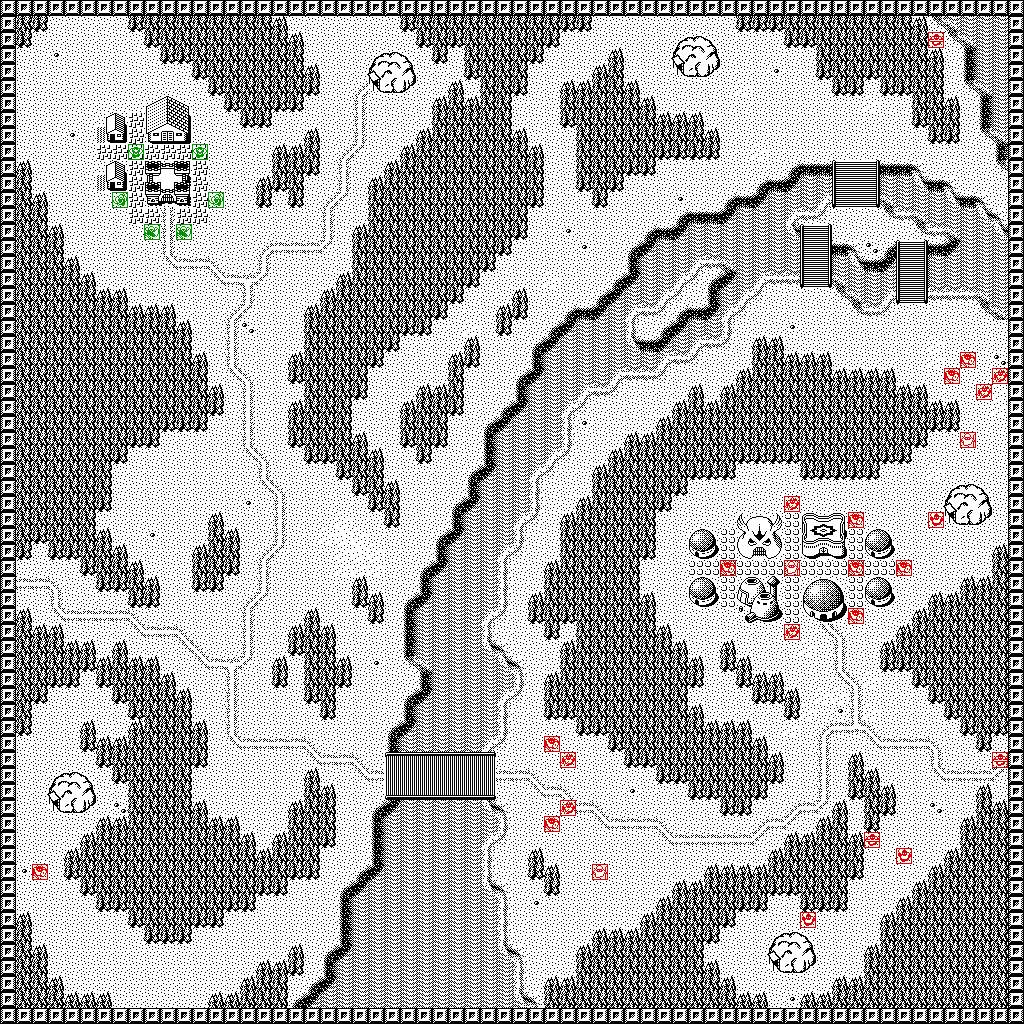

Data behind this chart, as committed beside it:
0, 0, 0, 0, 0, 0, 0, 0, 0, 0, 0, 0, 0, 0, 0, 0, 0, 0, 0, 0, 0, 0, 0, 0
0, 62, 63, 1, 1, 1, 1, 1, 63, 62, 62, 62, 62, 62, 62, 62, 62, 61, 1, 1, 1, 1, 1, 1
0, 63, 1, 1, 1, 1, 1, 1, 1, 63, 62, 62, 62, 62, 62, 62, 62, 62, 61, 1, 1, 1, 1, 1
0, 1, 1, 4, 1, 1, 1, 1, 1, 1, 63, 63, 62, 62, 62, 62, 62, 62, 62, 1, 1, 1, 1, 121
0, 1, 1, 1, 1, 1, 1, 1, 1, 1, 1, 1, 63, 62, 62, 62, 62, 62, 62, 61, 1, 1, 1, 120
0, 1, 1, 1, 1, 1, 1, 1, 1, 1, 1, 1, 1, 63, 62, 62, 62, 62, 62, 63, 1, 1, 9, 127
0, 1, 1, 1, 1, 1, 1, 1, 1, 121, 122, 123, 1, 1, 63, 62, 62, 63, 63, 1, 1, 1, 12, 1
0, 1, 1, 1, 1, 1, 121, 122, 7, 120, 86, 124, 1, 1, 1, 63, 63, 1, 1, 1, 1, 1, 12, 1
0, 1, 1, 1, 4, 1, 120, 110, 7, 127, 126, 125, 1, 1, 1, 1, 1, 1, 1, 61, 1, 1, 12, 1
0, 1, 1, 1, 1, 1, 7, 7, 7, 7, 7, 7, 7, 1, 1, 1, 1, 61, 61, 62, 1, 9, 15, 1
0, 61, 1, 1, 1, 1, 121, 122, 7, 121, 122, 123, 7, 1, 1, 1, 1, 62, 62, 63, 1, 12, 1, 1
0, 62, 1, 1, 1, 1, 120, 110, 7, 120, 87, 124, 7, 1, 1, 1, 61, 63, 62, 1, 1, 12, 1, 61
0, 62, 61, 1, 1, 1, 1, 1, 7, 127, 126, 125, 7, 1, 1, 1, 63, 1, 63, 1, 9, 15, 1, 62
0, 62, 62, 1, 1, 1, 1, 1, 7, 7, 12, 7, 7, 1, 1, 1, 1, 1, 1, 1, 12, 1, 1, 62
0, 62, 62, 61, 1, 1, 1, 1, 1, 1, 12, 1, 1, 1, 1, 1, 1, 1, 1, 1, 12, 1, 61, 62
0, 62, 62, 62, 1, 1, 1, 1, 1, 1, 12, 1, 1, 1, 1, 1, 9, 10, 10, 10, 15, 1, 62, 62
0, 62, 62, 62, 61, 1, 1, 1, 1, 1, 16, 10, 10, 13, 1, 1, 12, 1, 1, 1, 1, 1, 62, 62
0, 62, 62, 62, 62, 61, 1, 1, 1, 1, 1, 1, 1, 16, 10, 11, 15, 1, 1, 1, 1, 61, 62, 62
0, 62, 62, 62, 62, 62, 61, 61, 1, 1, 1, 1, 1, 1, 1, 12, 1, 1, 1, 1, 61, 62, 62, 62
0, 62, 62, 62, 62, 62, 62, 62, 61, 61, 61, 1, 1, 1, 9, 15, 1, 1, 1, 61, 62, 62, 62, 62
0, 62, 62, 62, 62, 62, 62, 62, 62, 62, 62, 61, 1, 1, 12, 5, 1, 1, 1, 62, 62, 62, 62, 62
0, 62, 62, 62, 62, 62, 62, 62, 62, 62, 62, 62, 1, 1, 12, 1, 1, 1, 1, 62, 62, 62, 62, 62
0, 62, 62, 62, 62, 62, 62, 62, 62, 62, 62, 62, 61, 1, 12, 1, 1, 1, 61, 62, 62, 62, 62, 63
0, 62, 62, 62, 62, 62, 62, 62, 62, 62, 62, 62, 62, 1, 16, 13, 1, 1, 63, 62, 62, 62, 62, 1
0, 62, 62, 62, 62, 62, 62, 62, 62, 62, 62, 62, 62, 61, 1, 12, 1, 1, 1, 62, 62, 62, 63, 1
0, 62, 62, 62, 62, 62, 62, 62, 62, 62, 62, 62, 62, 63, 1, 12, 1, 1, 61, 62, 62, 62, 1, 1
0, 62, 62, 62, 62, 62, 62, 62, 62, 62, 63, 63, 63, 1, 1, 12, 1, 1, 62, 62, 62, 62, 1, 1
0, 62, 62, 62, 62, 62, 62, 62, 63, 63, 1, 1, 1, 1, 1, 12, 1, 1, 63, 62, 62, 62, 61, 1
0, 62, 62, 62, 62, 62, 62, 63, 1, 1, 1, 1, 1, 1, 1, 16, 13, 1, 1, 63, 63, 62, 62, 61
0, 62, 62, 62, 62, 62, 62, 1, 1, 1, 1, 1, 1, 1, 1, 1, 12, 1, 1, 1, 1, 63, 62, 62
0, 62, 62, 62, 62, 62, 62, 1, 1, 1, 1, 1, 1, 1, 1, 1, 16, 13, 1, 1, 1, 1, 63, 62
0, 62, 62, 62, 62, 62, 63, 1, 1, 1, 1, 1, 1, 1, 1, 4, 1, 12, 1, 1, 1, 1, 1, 63
0, 62, 62, 62, 62, 62, 1, 1, 1, 1, 1, 1, 1, 61, 1, 1, 1, 12, 1, 1, 1, 2, 1, 1
0, 62, 63, 62, 62, 62, 61, 1, 1, 4, 1, 1, 1, 62, 61, 1, 1, 12, 1, 1, 2, 3, 2, 1
0, 63, 1, 63, 63, 62, 62, 61, 1, 1, 1, 1, 61, 62, 62, 1, 9, 15, 1, 1, 1, 2, 3, 2
0, 1, 1, 1, 1, 63, 62, 62, 61, 1, 1, 1, 62, 62, 63, 1, 12, 1, 1, 1, 1, 2, 2, 2
0, 10, 10, 13, 1, 1, 63, 63, 62, 61, 1, 1, 63, 63, 1, 1, 12, 1, 1, 1, 1, 1, 61, 1
0, 1, 1, 12, 1, 1, 1, 1, 63, 63, 1, 1, 1, 1, 1, 9, 15, 1, 1, 1, 1, 1, 63, 61
0, 61, 1, 16, 10, 10, 10, 10, 13, 1, 1, 1, 1, 1, 1, 12, 1, 1, 1, 61, 1, 1, 1, 63
0, 62, 61, 61, 1, 1, 1, 1, 16, 10, 10, 13, 1, 1, 1, 12, 1, 1, 61, 62, 61, 1, 1, 1
0, 62, 62, 62, 61, 61, 1, 61, 1, 1, 1, 16, 13, 1, 1, 12, 1, 1, 63, 62, 62, 1, 1, 1
0, 62, 62, 62, 62, 63, 61, 62, 61, 61, 1, 1, 16, 10, 11, 15, 1, 61, 1, 62, 62, 61, 1, 4
0, 62, 62, 63, 63, 1, 63, 62, 62, 62, 61, 1, 1, 1, 12, 1, 1, 63, 1, 62, 62, 63, 1, 1
0, 62, 63, 1, 1, 1, 1, 63, 62, 62, 62, 61, 1, 1, 12, 1, 1, 1, 1, 63, 62, 1, 1, 1
0, 62, 1, 1, 1, 1, 1, 1, 63, 62, 62, 62, 1, 1, 12, 1, 1, 1, 1, 1, 63, 1, 1, 1
0, 63, 1, 1, 1, 61, 1, 1, 61, 62, 62, 62, 61, 1, 12, 1, 1, 1, 1, 1, 1, 1, 1, 1
0, 1, 1, 1, 1, 63, 61, 61, 62, 62, 62, 62, 62, 1, 16, 10, 10, 10, 10, 13, 1, 1, 1, 1
0, 1, 1, 1, 1, 1, 63, 62, 62, 62, 62, 62, 63, 1, 1, 1, 1, 1, 1, 16, 10, 10, 13, 1
0, 1, 1, 121, 122, 123, 1, 63, 62, 62, 62, 62, 1, 1, 1, 1, 1, 1, 1, 61, 1, 1, 16, 10
0, 1, 1, 120, 78, 124, 1, 1, 62, 62, 62, 62, 1, 1, 1, 1, 1, 1, 1, 62, 61, 1, 1, 1
0, 1, 1, 127, 126, 125, 1, 5, 62, 62, 62, 62, 61, 1, 1, 1, 1, 1, 61, 62, 62, 1, 1, 26
0, 1, 1, 1, 1, 1, 61, 61, 62, 62, 62, 62, 62, 61, 61, 1, 1, 1, 62, 62, 62, 1, 1, 52
0, 1, 1, 1, 1, 61, 62, 62, 62, 62, 62, 62, 62, 62, 62, 61, 1, 61, 62, 62, 63, 1, 1, 52
0, 1, 1, 1, 61, 62, 62, 62, 62, 62, 62, 62, 62, 62, 62, 62, 61, 62, 62, 62, 1, 1, 1, 52
0, 4, 1, 1, 63, 62, 62, 62, 62, 62, 62, 62, 62, 62, 62, 62, 62, 62, 63, 63, 1, 1, 26, 60
0, 1, 1, 1, 1, 63, 62, 62, 62, 62, 62, 62, 62, 62, 62, 62, 63, 63, 1, 1, 1, 26, 60, 56
0, 1, 1, 1, 1, 1, 63, 63, 62, 62, 62, 62, 62, 62, 63, 63, 1, 1, 1, 1, 1, 52, 56, 56
0, 61, 1, 1, 1, 1, 1, 1, 63, 62, 62, 62, 63, 63, 1, 1, 1, 1, 1, 1, 1, 52, 56, 56
0, 62, 1, 1, 1, 1, 1, 1, 1, 63, 63, 63, 1, 1, 1, 1, 1, 1, 1, 1, 1, 52, 56, 56
0, 62, 61, 1, 1, 1, 1, 1, 1, 1, 1, 1, 1, 1, 1, 1, 1, 1, 61, 1, 26, 60, 56, 56
0, 62, 62, 1, 1, 1, 1, 1, 1, 1, 1, 1, 1, 1, 1, 1, 61, 61, 63, 1, 52, 56, 56, 56
... 3 more rows
